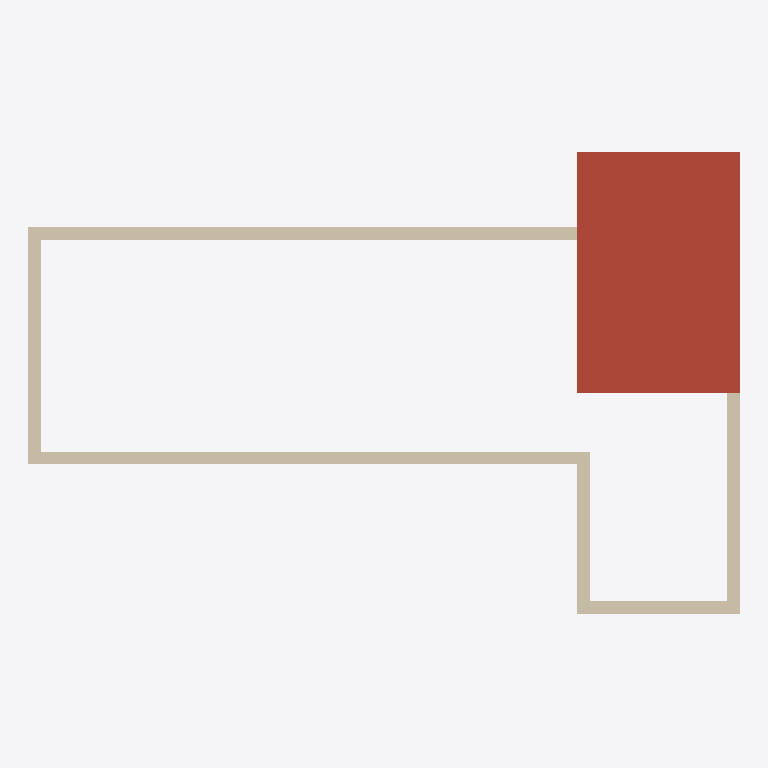
Plan cut of the same IFC building model at storey 'RoofEnd' (level 7.75 m, cut at 9.15 m), seen from above with north up, elements coloured by IFC class: 6 walls (beige), 1 roof (red-brown). Cut surfaces are drawn darker.
Extent 14.2 m × 9.3 m × 8.7 m (x, y, z). Storeys (5): Site at 0.00 m; Ground Floor at 0.45 m; FirstFloor at 3.65 m; Roof at 6.85 m; RoofEnd at 7.75 m. Elements (99): 48 IfcBuildingElementProxy, 18 IfcWallStandardCase, 12 IfcWindow, 7 IfcDoor, 4 IfcCurtainWall, 4 IfcFurnishingElement, 2 IfcRoof, 2 IfcSlab, 2 IfcStair.

HEADER;
FILE_DESCRIPTION(('ViewDefinition [CoordinationView_V2.0]'),'2;1');
FILE_NAME('0001','2022-06-11T13:28:41',(''),(''),'The EXPRESS Data Manager Version 5.02.0100.07 : 28 Aug 2013','21.1.21.45 - Exporter 21.1.21.45 - Alternate UI 21.1.21.45','');
FILE_SCHEMA(('IFC2X3'));
ENDSEC;
DATA;
#120=IFCPROJECT('0NOygXUUTANfOLSL_$nVi7',#41,'0001',$,$,'Project Name','Project Status',(#112),#107);
#167=IFCSITE('0NOygXUUTANfOLSL_$nVi5',#41,'Default',$,$,#166,$,$,.ELEMENT.,$,$,$,$,$);
#130=IFCBUILDING('0NOygXUUTANfOLSL_$nVi6',#41,'',$,$,#32,$,'',.ELEMENT.,$,$,$);
#139=IFCBUILDINGSTOREY('0NOygXUUTANfOLSLz0EWN0',#41,'Site',$,'Level:8mm Head',#137,$,'Site',.ELEMENT.,0.0);
#145=IFCBUILDINGSTOREY('0NOygXUUTANfOLSLz0EWP1',#41,'Ground Floor',$,'Level:8mm Head',#144,$,'Ground Floor',.ELEMENT.,450.000000000705);
#151=IFCBUILDINGSTOREY('0NOygXUUTANfOLSLz0Fq9r',#41,'FirstFloor',$,'Level:8mm Head',#150,$,'FirstFloor',.ELEMENT.,3650.0);
#157=IFCBUILDINGSTOREY('0NOygXUUTANfOLSLz0Fqg7',#41,'Roof',$,'Level:8mm Head',#156,$,'Roof',.ELEMENT.,6850.0);
#163=IFCBUILDINGSTOREY('0NOygXUUTANfOLSLz0FsBX',#41,'RoofEnd',$,'Level:8mm Head',#162,$,'RoofEnd',.ELEMENT.,7750.0);
#1844=IFCROOF('3BL10HkNL84OgtaPO0aKI8',#41,'Basic Roof:Basic Roof:354505',$,'Basic Roof:Basic Roof',#1840,$,'354505',.NOTDEFINED.);
#687=IFCWALLSTANDARDCASE('0I27FPXAn5EBSreTXR2Vrn',#41,'Basic Wall:BrickWork 250mm:349361',$,'Basic Wall:BrickWork 250mm',#660,#685,'349361');
#853=IFCWALLSTANDARDCASE('3IAVtLGFbBb9EAdYEKswFZ',#41,'Basic Wall:BrickWork 250mm:351669',$,'Basic Wall:BrickWork 250mm',#833,#851,'351669');
#796=IFCWALLSTANDARDCASE('3IAVtLGFbBb9EAdYEKswBc',#41,'Basic Wall:BrickWork 250mm:351408',$,'Basic Wall:BrickWork 250mm',#776,#794,'351408');
#1159=IFCWALLSTANDARDCASE('3IAVtLGFbBb9EAdYEKsw5T',#41,'Basic Wall:BrickWork 250mm:352011',$,'Basic Wall:BrickWork 250mm',#1097,#1157,'352011');
#1060=IFCWALLSTANDARDCASE('3IAVtLGFbBb9EAdYEKsw3B',#41,'Basic Wall:BrickWork 250mm:351901',$,'Basic Wall:BrickWork 250mm',#1040,#1058,'351901');
#1003=IFCWALLSTANDARDCASE('3IAVtLGFbBb9EAdYEKsw1b',#41,'Basic Wall:BrickWork 250mm:351795',$,'Basic Wall:BrickWork 250mm',#983,#1001,'351795');
ENDSEC;